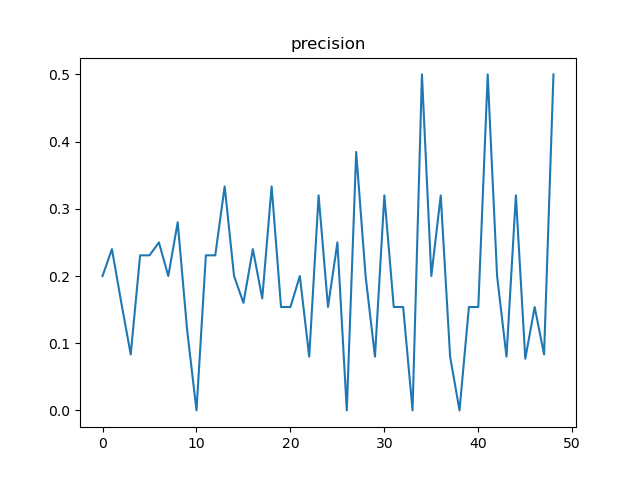

Data behind this chart, as committed beside it:
, t, precision, n
0, 12, 0.2, 50
1, 24, 0.24, 25
2, 36, 0.16, 25
3, 48, 0.08333, 12
4, 60, 0.2308, 13
5, 72, 0.2308, 13
6, 84, 0.25, 12
7, 96, 0.2, 50
8, 108, 0.28, 25
9, 120, 0.12, 25
10, 132, 0.0, 12
11, 144, 0.2308, 13
12, 156, 0.2308, 13
13, 168, 0.3333, 12
14, 180, 0.2, 50
15, 192, 0.16, 25
16, 204, 0.24, 25
17, 216, 0.1667, 12
18, 228, 0.3333, 12
19, 240, 0.1538, 13
20, 252, 0.1538, 13
21, 264, 0.2, 50
22, 276, 0.08, 25
23, 288, 0.32, 25
24, 300, 0.1538, 13
25, 312, 0.25, 12
26, 324, 0.0, 12
27, 336, 0.3846, 13
28, 348, 0.2, 50
29, 360, 0.08, 25
30, 372, 0.32, 25
31, 384, 0.1538, 13
32, 396, 0.1538, 13
33, 408, 0.0, 12
34, 420, 0.5, 12
35, 432, 0.2, 50
36, 444, 0.32, 25
37, 456, 0.08, 25
38, 468, 0.0, 12
39, 480, 0.1538, 13
40, 492, 0.1538, 13
41, 504, 0.5, 12
42, 516, 0.2, 50
43, 528, 0.08, 25
44, 540, 0.32, 25
45, 552, 0.07692, 13
46, 564, 0.1538, 13
47, 576, 0.08333, 12
48, 588, 0.5, 12
